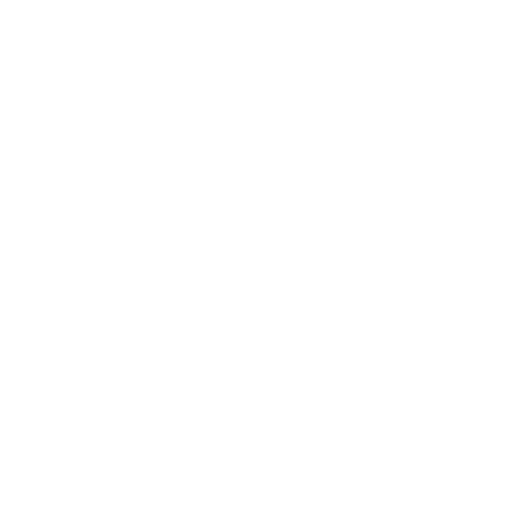
t = 0.00 s
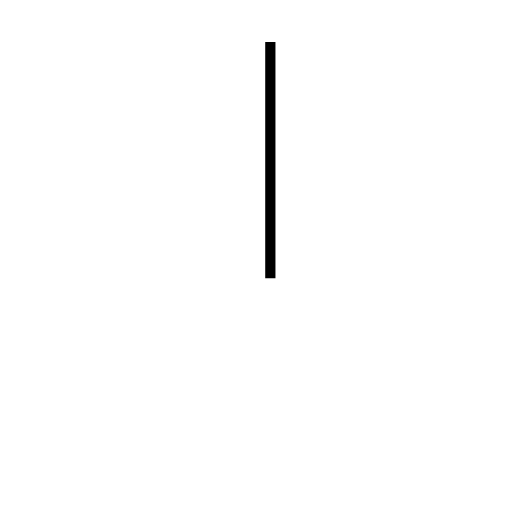
t = 0.69 s
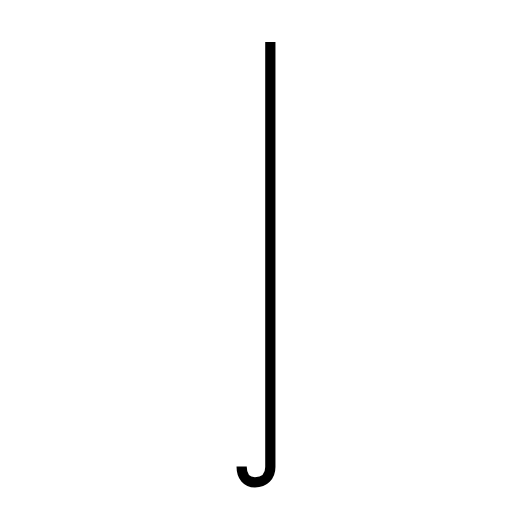
t = 1.38 s
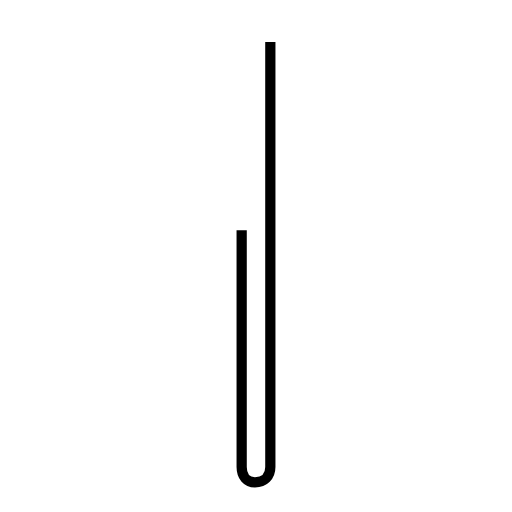
t = 2.08 s
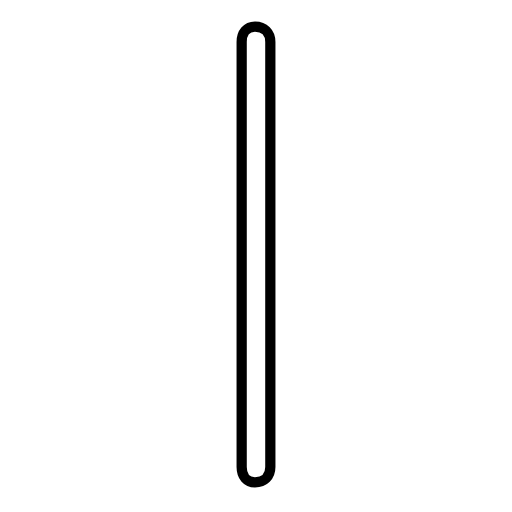
t = 2.77 s

The animated SVG that drew these frames (rendered in a browser with its animation timeline set to each time). Animation: 1 SMIL element (animate=1); one cycle of 2.77 s.

<?xml version='1.0' encoding='utf-8'?>
<svg viewBox="0.0 -6.0 50.0 50.0" version="1.1" xmlns="http://www.w3.org/2000/svg"><rect x="-1000" y="-1000" width="2000" height="2000" stroke="white" fill="white" /><g style="fill:none;stroke:#000000;stroke-width:1"><path d="M 26.4 -39.9 L 26.4 1.6 C 26.4 2.5 25.8 3.1 24.9 3.1 C 24.1 3.1 23.6 2.5 23.6 1.6 L 23.6 -39.9 C 23.6 -40.8 24.1 -41.4 24.9 -41.4 C 25.8 -41.4 26.4 -40.8 26.4 -39.9 Z" transform="translate(0.0 38.0)" stroke-dasharray="92.24963420534442" stroke-dashoffset="92.24963420534442"><animate attributeName="stroke-dashoffset" from="92.24963420534442" to="0" dur="2.7674890261603324s" begin="0s; anim_end.end" fill="freeze" id="anim0" /></path></g></svg>
